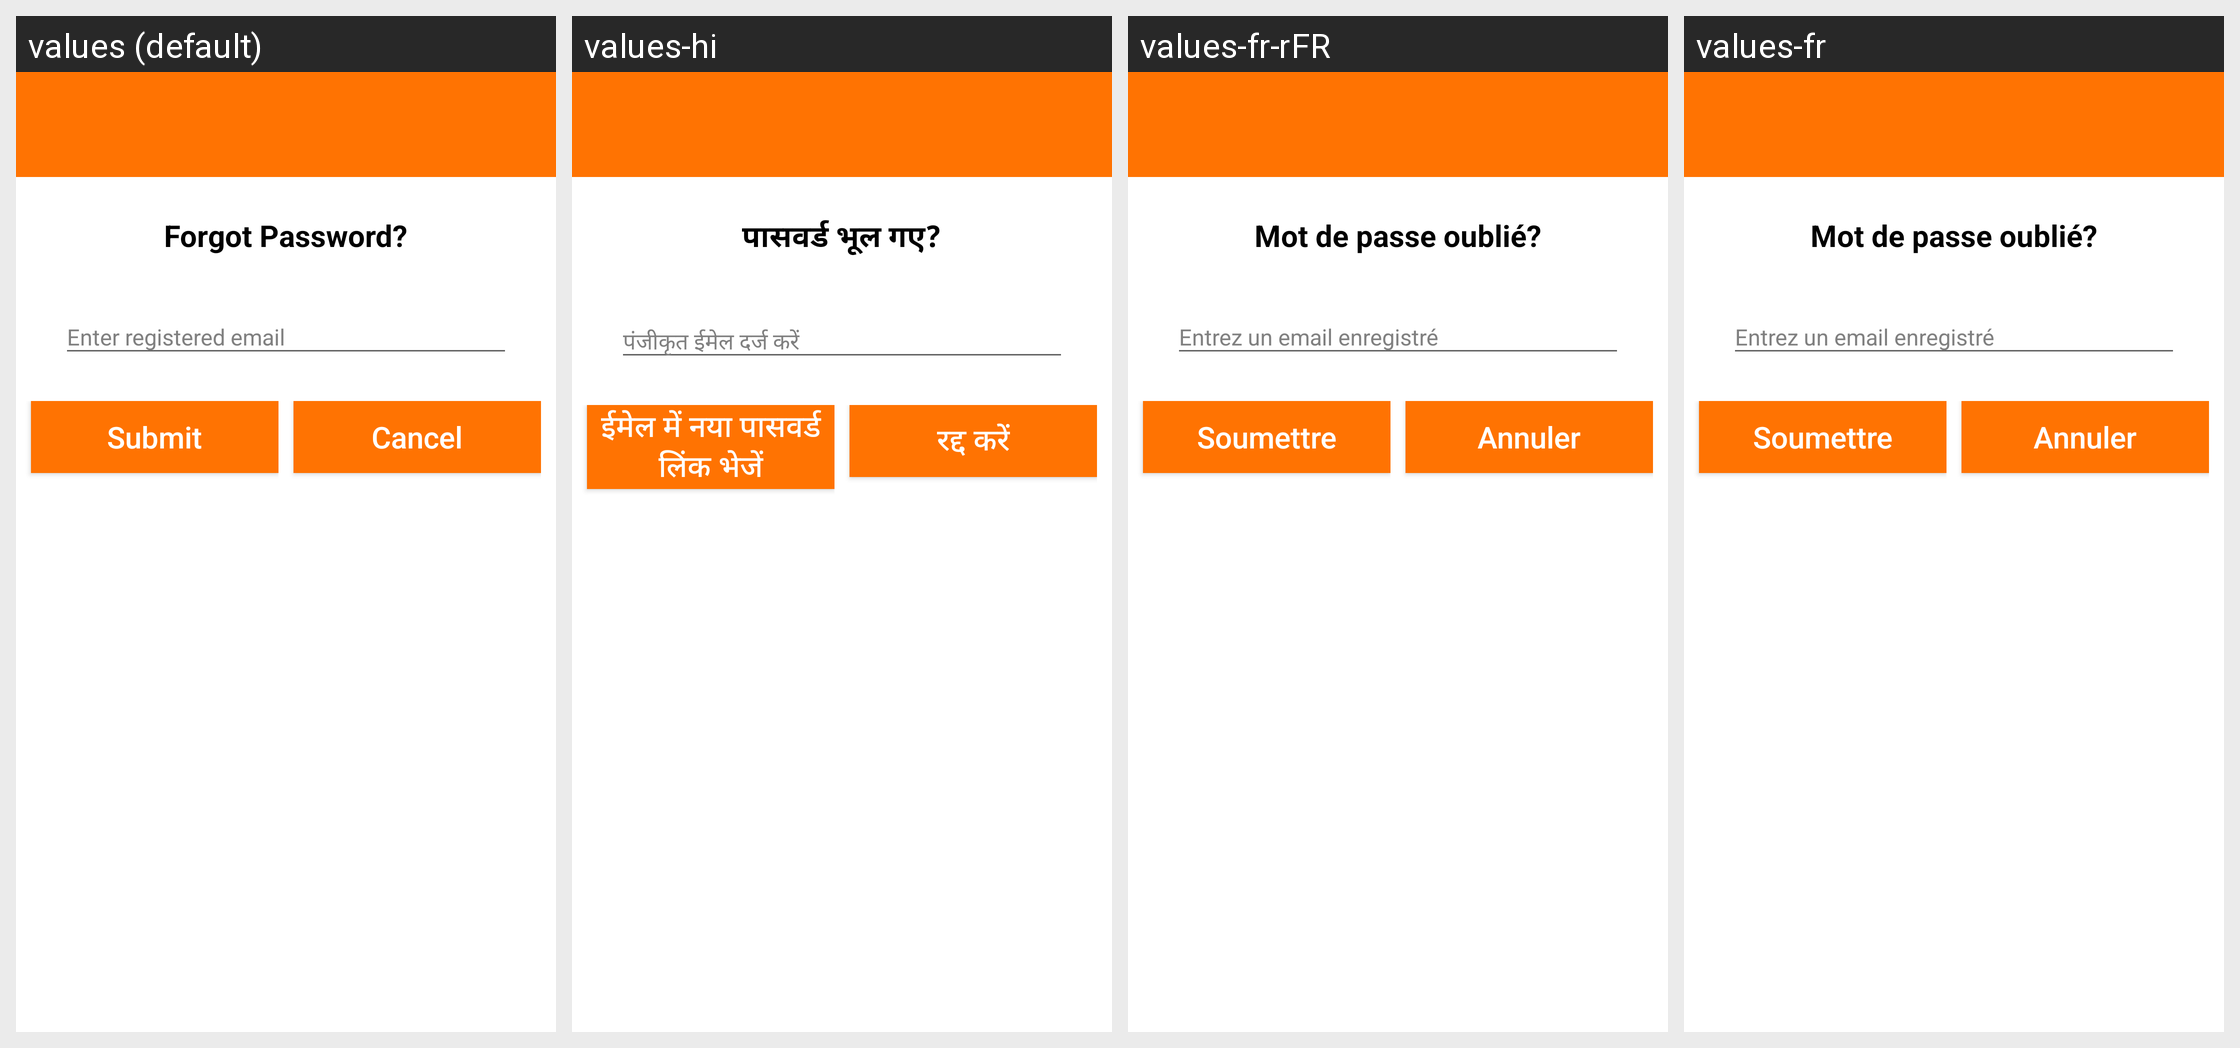

This grid shows one Android layout under several languages. Give, for every string resource on the screen, its name, the default text and each shown locale's text.
Android screen res/layout/activity_forgot.xml rendered under 4 locales, left to right: values (default), values-hi, values-fr-rFR, values-fr. Device: Nexus 5 (rendered at 1080×1920; each locale shown at half size, 540×960, under a caption strip naming it); theme AppTheme.
Other locales in the repository, not shown: values-es, values-pt, values-zh.
Strings drawn on this screen, with the default value and each locale's value (text and hints the layout hard-codes, and strings that could not be matched under every locale, appear in the picture but are not listed):

forgot
  values: Forgot Password?
  values-hi: पासवर्ड भूल गए?
  values-fr-rFR: Mot de passe oublié?
  values-fr: Mot de passe oublié?

submit
  values: Submit
  values-hi: ईमेल में नया पासवर्ड लिंक भेजें
  values-fr-rFR: Soumettre
  values-fr: Soumettre

cancel
  values: Cancel
  values-hi: रद्द करें
  values-fr-rFR: Annuler
  values-fr: Annuler
